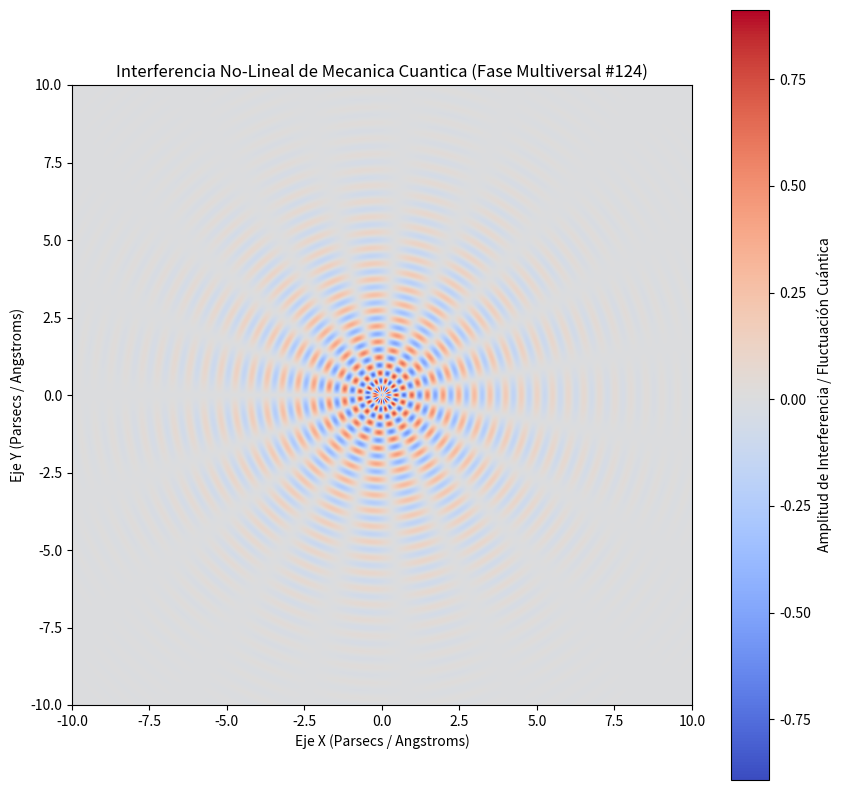

Here is the Python script that generated this plot:
%matplotlib inline
# Simulación Multiversal: Mecanica Cuantica - Variante 124
import numpy as np
import matplotlib.pyplot as plt

# Parámetros Físicos No-Lineales
omega_1 = 12.428
omega_2 = 9.509
lambda_decay = 0.411
phase_shift = 2.132

x = np.linspace(-10, 10, 800)
y = np.linspace(-10, 10, 800)
X, Y = np.meshgrid(x, y)

# Dinámica de Fluidos / Campos Tensor-Escalares (Fase Multiversal)
R = np.sqrt(X**2 + Y**2) + 1e-5
Z = (np.sin(omega_1 * R + phase_shift) * np.cos(omega_2 * np.arctan2(Y, X))) * np.exp(-lambda_decay * R)

plt.figure(figsize=(10, 10))
plt.imshow(Z, cmap='coolwarm', extent=[-10, 10, -10, 10], origin='lower')
plt.colorbar(label='Amplitud de Interferencia / Fluctuación Cuántica')
plt.title(r'Interferencia No-Lineal de Mecanica Cuantica (Fase Multiversal #124)')
plt.xlabel('Eje X (Parsecs / Angstroms)')
plt.ylabel('Eje Y (Parsecs / Angstroms)')
plt.show()
